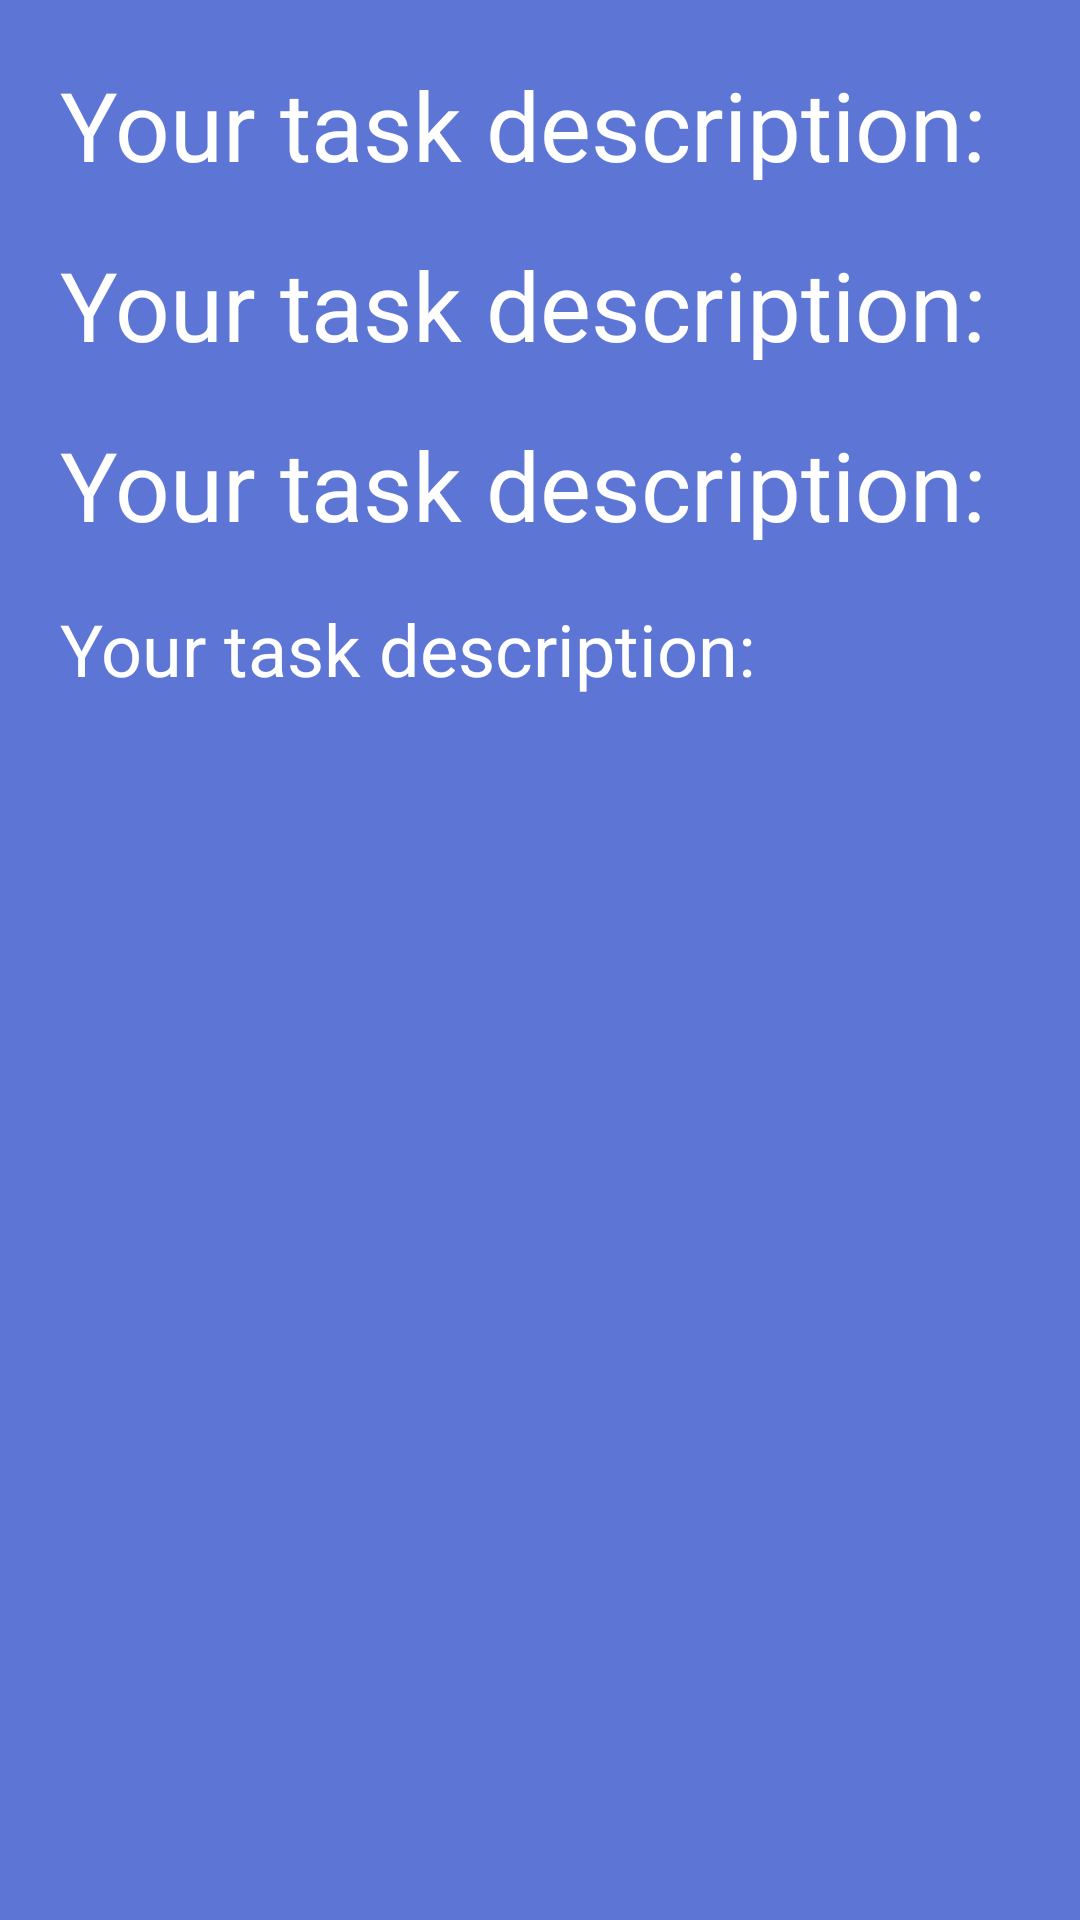

Reconstruct the res/layout file that produces this screen, plus the resources it refers to.
<!-- AndroidManifest.xml: application theme Theme.Weeklydiaryapplication -->
<!-- res/layout/fragment_task.xml -->
<?xml version="1.0" encoding="utf-8"?>
<androidx.constraintlayout.widget.ConstraintLayout xmlns:android="http://schemas.android.com/apk/res/android"
    xmlns:app="http://schemas.android.com/apk/res-auto"
    android:layout_width="match_parent"
    android:layout_height="match_parent"
    android:background="#5D76D5">

    <TextView
        android:id="@+id/task_description_text"
        android:layout_width="320dp"
        android:layout_height="40dp"
        android:textSize="32sp"
        android:textColor="@color/white"
        android:text="@string/task_description_text"
        app:layout_constraintBottom_toTopOf="@id/task_name"
        app:layout_constraintEnd_toEndOf="parent"
        app:layout_constraintStart_toStartOf="parent"
        app:layout_constraintTop_toTopOf="parent" />

    <TextView
        android:id="@+id/task_name"
        android:layout_width="320dp"
        android:layout_height="40dp"
        android:textSize="32sp"
        android:textColor="@color/white"
        android:text="@string/task_description_text"
        app:layout_constraintBottom_toTopOf="@id/task_time"
        app:layout_constraintEnd_toEndOf="parent"
        app:layout_constraintStart_toStartOf="parent"
        app:layout_constraintTop_toBottomOf="@id/task_description_text"  />

    <TextView
    android:id="@+id/task_time"
    android:layout_width="320dp"
    android:layout_height="40dp"
    android:textSize="32sp"
    android:textColor="@color/white"
    android:text="@string/task_description_text"
    app:layout_constraintTop_toBottomOf="@id/task_name"
    app:layout_constraintEnd_toEndOf="parent"
    app:layout_constraintStart_toStartOf="parent"
    app:layout_constraintBottom_toTopOf="@id/task_description"  />


    <TextView
        android:id="@+id/task_description"
        android:layout_width="320dp"
        android:layout_height="360dp"
        android:textSize="24sp"
        android:textColor="@color/white"
        android:text="@string/task_description_text"
        app:layout_constraintBottom_toBottomOf="parent"
        app:layout_constraintEnd_toEndOf="parent"
        app:layout_constraintStart_toStartOf="parent"
        app:layout_constraintTop_toBottomOf="@id/task_name" />

</androidx.constraintlayout.widget.ConstraintLayout>
<!-- resources referenced by this layout -->
<resources>
  <string name="task_description_text">Your task description:</string>
  <style name="Theme.Weeklydiaryapplication" parent="Theme.MaterialComponents.DayNight.DarkActionBar">
          
          <item name="colorPrimary">@color/purple_500</item>
          <item name="colorPrimaryVariant">@color/purple_700</item>
          <item name="colorOnPrimary">@color/white</item>
          
          <item name="colorSecondary">@color/teal_200</item>
          <item name="colorSecondaryVariant">@color/teal_700</item>
          <item name="colorOnSecondary">@color/black</item>
          
          <item name="android:statusBarColor">?attr/colorPrimaryVariant</item>
          
      </style>
  <!-- not gathered from this repository: default colours our renderer supplied (Android Studio template values) -->
  <color name="purple_500">#FF6200EE</color>
  <color name="purple_700">#FF3700B3</color>
  <color name="teal_200">#FF03DAC5</color>
  <color name="teal_700">#FF018786</color>
  <color name="black">#FF000000</color>
  <color name="white">#FFFFFFFF</color>
</resources>
